Run: headless pygame with SDL's dummy video driver; simulated clock (each Clock.tick advances the game by its frame time, no real sleeping); random seed 0; keys injected as events and as key.get_pressed() state; no mouse input.
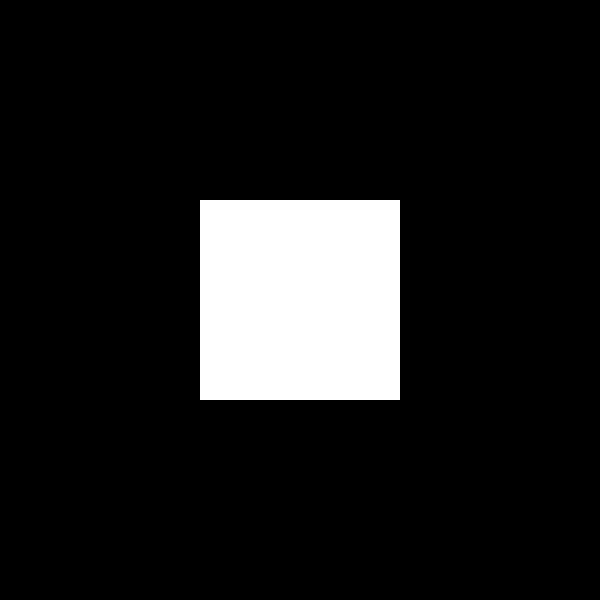
Frame 1 of 4 · flips 1–60 · no input
Frame 2 of 4 · flips 61–180 · tapped SPACE, RETURN · held RIGHT (→), D · screen unchanged from frame 1, image omitted
Frame 3 of 4 · flips 181–300 · held DOWN (↓), S · screen unchanged from frame 2, image omitted
Frame 4 of 4 · flips 301–420 · held LEFT (←), A, UP (↑), W · screen unchanged from frame 3, image omitted

The pygame program that drew these frames:

"""
Pygame Startere Code
ATLS 1300/5650

Author: YOUR NAME(S)
DATE

NOTE: the animation loop is inifinite. You will have to add a conditional
to break the loop, if desired. Infinite looping animation can be used intentionally!

This is a description of what this code does. You should edit this line to get 
full credit on assignments. The code will CONTINUE TO RUN 
(meaning you cannot run it again) until you close the window!
'''"""

import pygame
pygame.init() # initialize pygame managers

# create a window
w = 600
h = 600
win = pygame.display.set_mode((w,h)) # define window variable
# pygame.display.set_caption("Read carefully.") # uncomment & edit to caption the window

#======================== Variables & functions ===================================================
WHITE = (255,255,255) # some handy RGB values
BLACK = (0,0,0)

def blinkbox(counter):
        if counter % 10 > 4:
            pygame.draw.rect(win,WHITE,(x,y,size,size))
    
        counter += 1
        return counter

#================================ Animation loop ===================================================
# start values defined here
running = True
clock = pygame.time.Clock() # for framerate timing

size = 200
x,y = (w/2 - size/2),(h/2 - size/2)

switch = 1
counter = 0

while running:
    # clear window (comment out to have trace behind animation)
    win.fill(BLACK)

    # if counter % 10 > 4:
    #     pygame.draw.rect(win,WHITE,(x,y,size,size))
    
    # counter += 1
    counter = blinkbox(counter)

    #pygame.display.update()
    


    
    # This loop allows windows when exit is clicked.
    # Do not change, remove or augment this loop...yet.
    for event in pygame.event.get():
            if event.type == pygame.QUIT:
                running = False # stops animation
                
    #================== Your animation tasks ================
    # call functions, increment values
    
    # stop conditional would go here too
    
    
    #================== Animation control ===================
    pygame.display.update()
    clock.tick(30) # framerate in fps (30-60 is typical)

# pygame.display.quit() # uncomment to automatically close window at end of animation    
